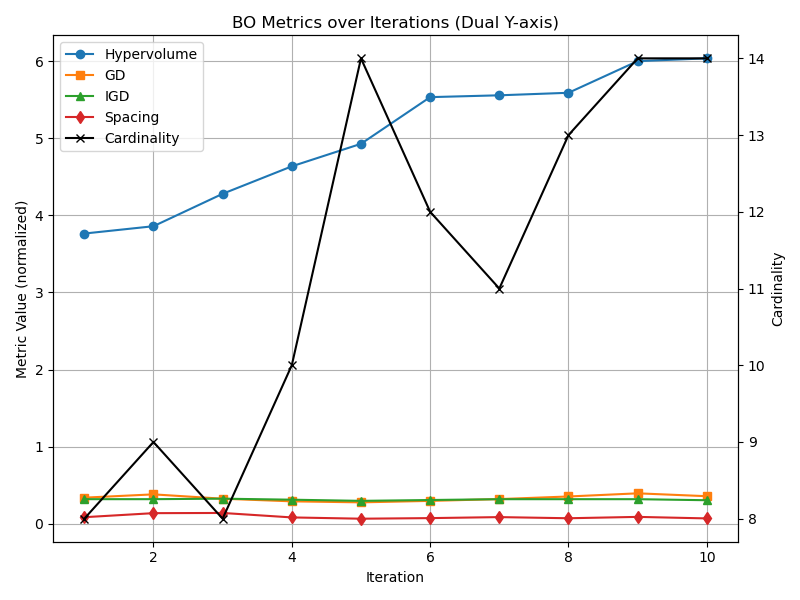

Source data for this figure (header and first rows):
hyper_volume, gd, igd, spacing, cardinality
3.764, 0.3376, 0.318, 0.0842, 8
3.859, 0.3804, 0.318, 0.1366, 9
4.279, 0.3241, 0.3245, 0.1392, 8
4.635, 0.2899, 0.3112, 0.08134, 10
4.928, 0.2767, 0.2961, 0.06467, 14
5.533, 0.2957, 0.3071, 0.07236, 12
5.557, 0.3192, 0.3178, 0.08538, 11
5.59, 0.3529, 0.3178, 0.07058, 13
6, 0.3938, 0.3178, 0.08821, 14
6.036, 0.3566, 0.3043, 0.0685, 14
